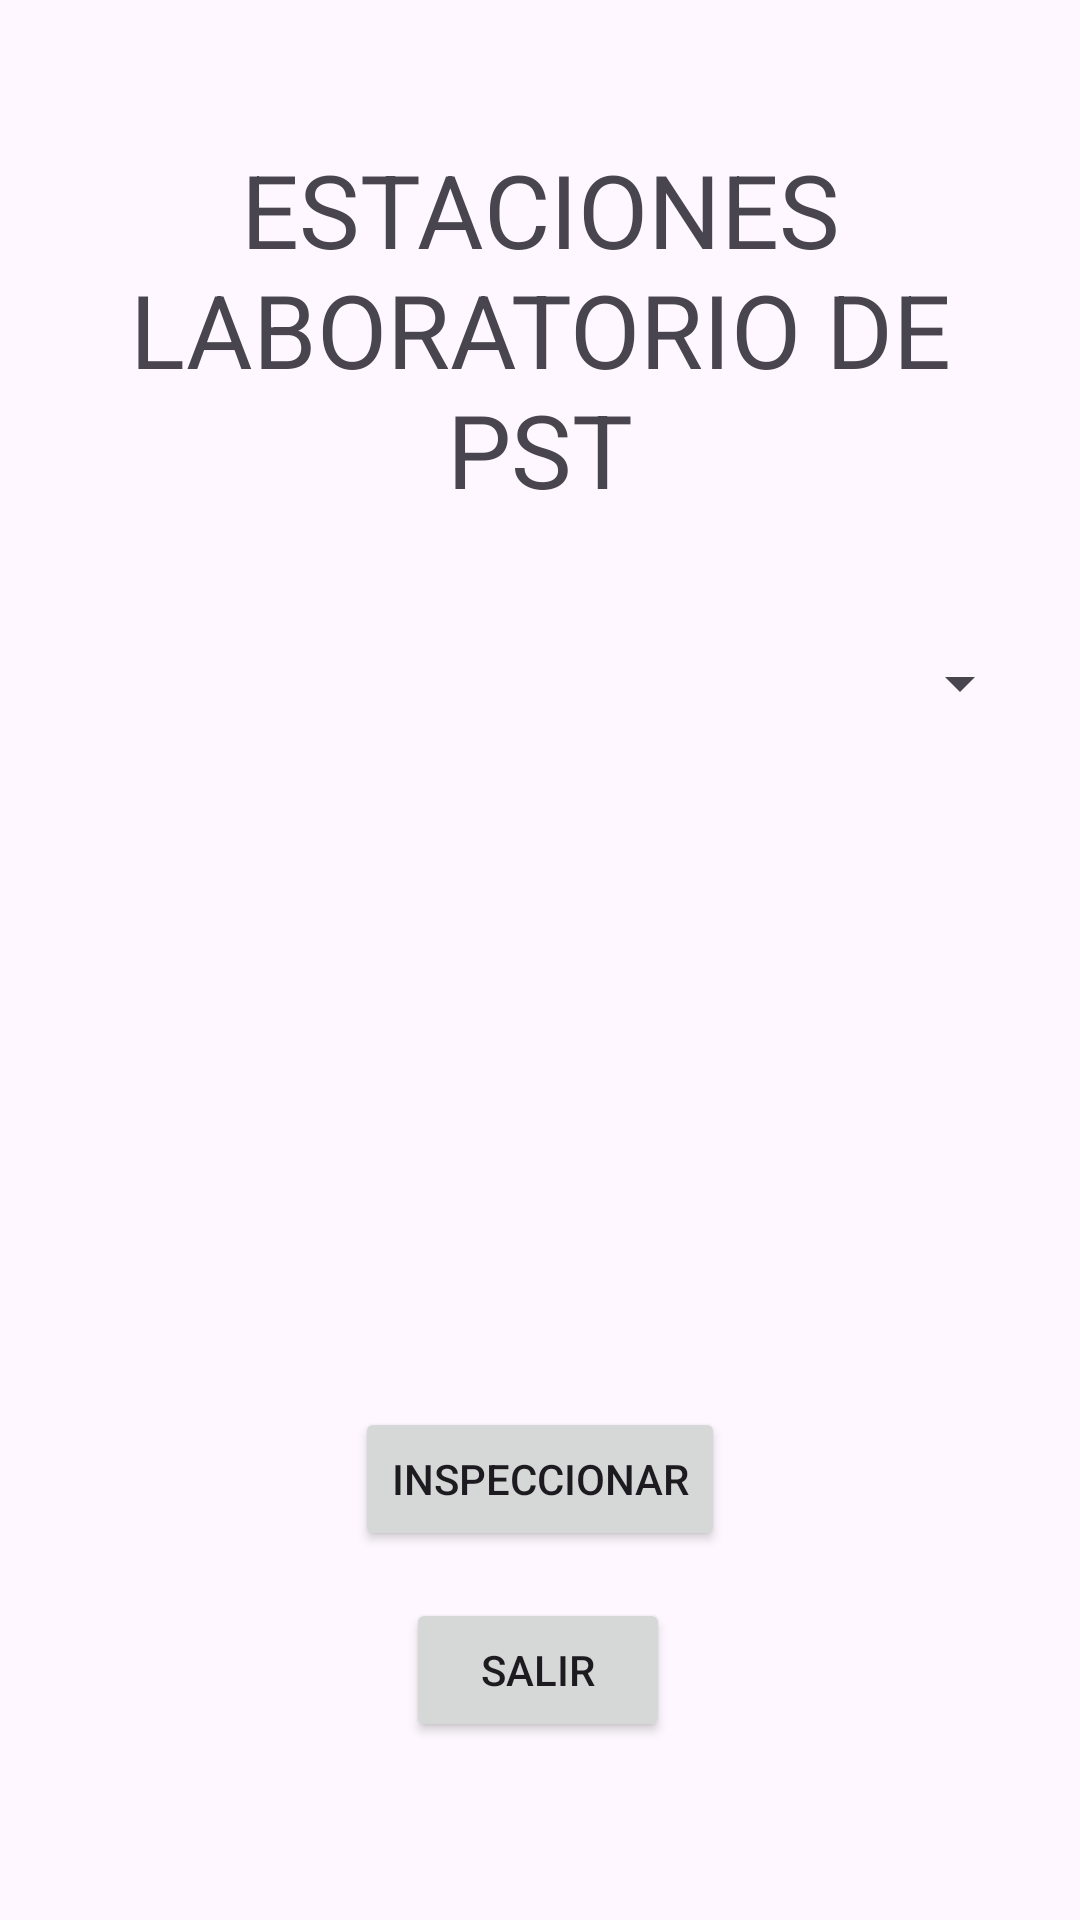

Reconstruct the res/layout file that produces this screen, plus the resources it refers to.
<!-- AndroidManifest.xml: application theme Theme.LabClimate -->
<!-- res/layout/activity_main.xml -->
<?xml version="1.0" encoding="utf-8"?>
<androidx.constraintlayout.widget.ConstraintLayout xmlns:android="http://schemas.android.com/apk/res/android"
    xmlns:app="http://schemas.android.com/apk/res-auto"
    xmlns:tools="http://schemas.android.com/tools"
    android:id="@+id/main"
    android:layout_width="match_parent"
    android:layout_height="match_parent"
    tools:context=".MainActivity">

    <Button
        android:id="@+id/bt1"
        android:layout_width="wrap_content"
        android:layout_height="wrap_content"
        android:onClick="salir"
        android:text="SALIR"
        android:textColorLink="#FFEB3B"
        app:layout_constraintBottom_toBottomOf="parent"
        app:layout_constraintEnd_toEndOf="parent"
        app:layout_constraintHorizontal_bias="0.498"
        app:layout_constraintStart_toStartOf="parent"
        app:layout_constraintTop_toTopOf="parent"
        app:layout_constraintVertical_bias="0.9" />

    <Button
        android:id="@+id/bt2"
        android:layout_width="wrap_content"
        android:layout_height="wrap_content"
        android:onClick="estaciones"
        android:text="INSPECCIONAR"
        app:layout_constraintBottom_toBottomOf="parent"
        app:layout_constraintEnd_toEndOf="parent"
        app:layout_constraintStart_toStartOf="parent"
        app:layout_constraintTop_toTopOf="parent"
        app:layout_constraintVertical_bias="0.792" />

    <TextView
        android:id="@+id/textView"
        android:layout_width="329dp"
        android:layout_height="154dp"
        android:gravity="center"
        android:text="ESTACIONES LABORATORIO DE PST"
        android:textSize="34sp"
        app:layout_constraintBottom_toBottomOf="parent"
        app:layout_constraintEnd_toEndOf="parent"
        app:layout_constraintStart_toStartOf="parent"
        app:layout_constraintTop_toTopOf="parent"
        app:layout_constraintVertical_bias="0.067" />

    <Spinner
        android:id="@+id/sp1"
        android:layout_width="327dp"
        android:layout_height="56dp"
        app:layout_constraintBottom_toBottomOf="parent"
        app:layout_constraintEnd_toEndOf="parent"
        app:layout_constraintHorizontal_bias="0.511"
        app:layout_constraintStart_toStartOf="parent"
        app:layout_constraintTop_toTopOf="parent"
        app:layout_constraintVertical_bias="0.342" />

</androidx.constraintlayout.widget.ConstraintLayout>
<!-- resources referenced by this layout -->
<resources>
  <style name="Theme.LabClimate" parent="Base.Theme.LabClimate" />
  <style name="Base.Theme.LabClimate" parent="Theme.Material3.DayNight.NoActionBar">
          
          <item name="colorPrimary">@color/colorPrimary</item>
          <item name="colorSecondary">@color/colorPrimary2</item>
  
  
  
      </style>
  <color name="colorPrimary">#64DD17</color>
  <color name="colorPrimary2">#FB8C00</color>
</resources>
